Image classification data set "symptom" (esgario/lara2018 on GitHub). Class labels (5): 1 health, leaf miner, rust, phoma, cercospora.

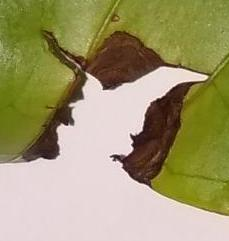
Label: phoma

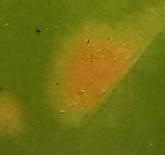
Label: rust

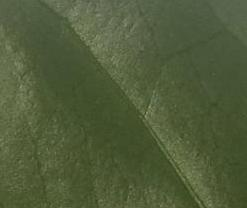
Label: 1 health

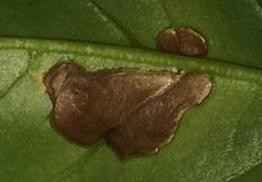
Label: leaf miner

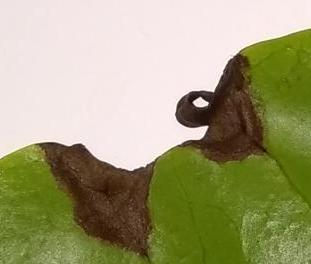
Label: phoma

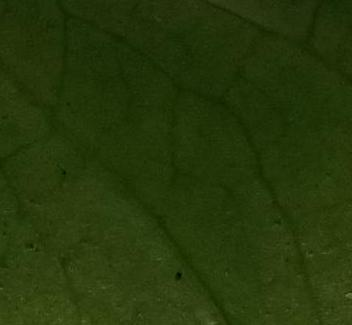
Label: 1 health
